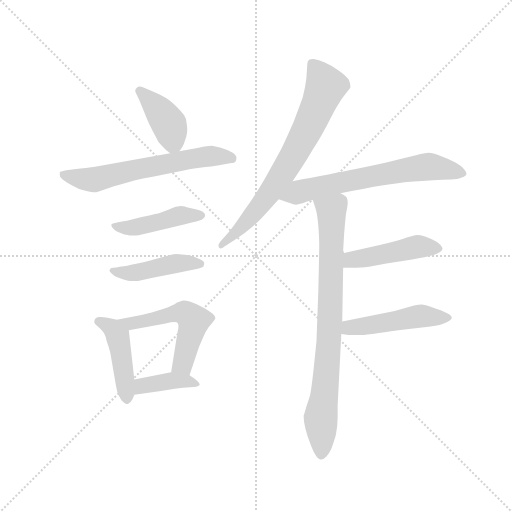
t = 0.00 s
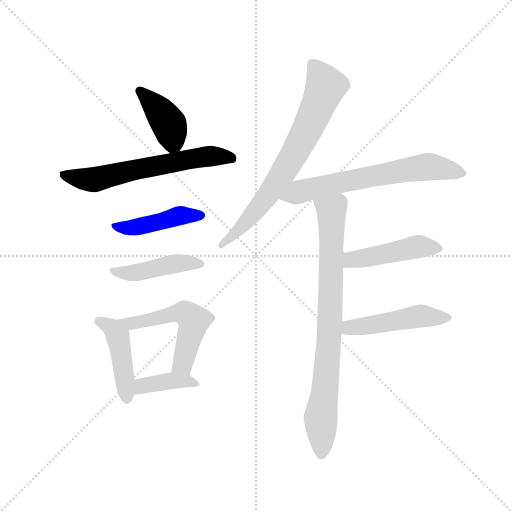
t = 1.71 s
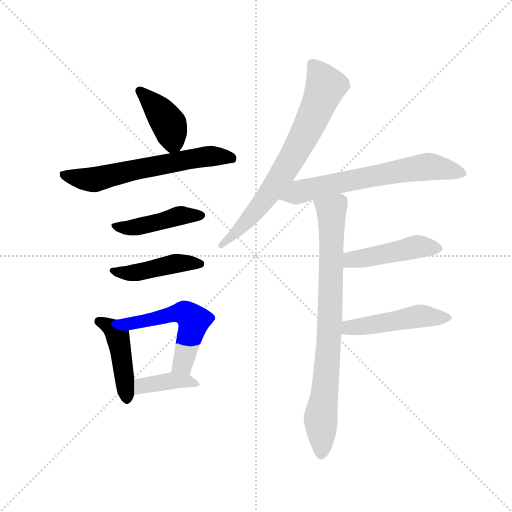
t = 3.42 s
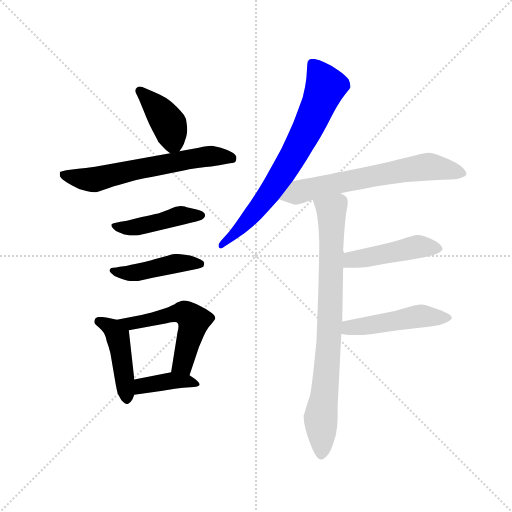
t = 5.13 s
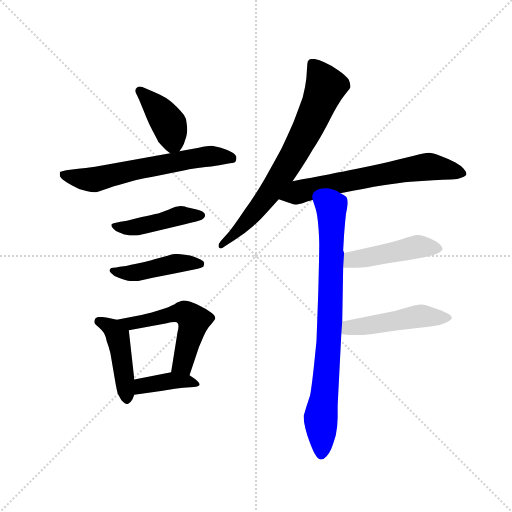
t = 6.84 s
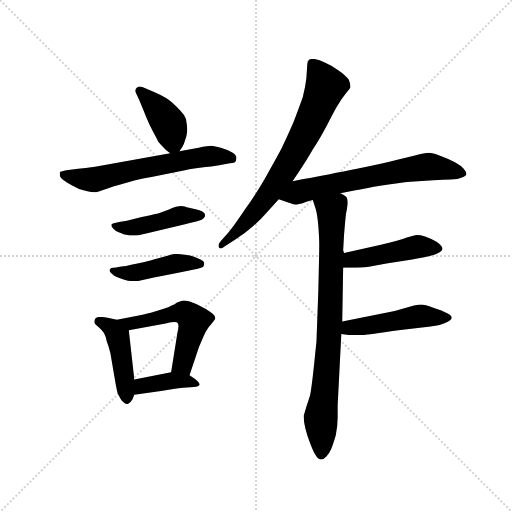
t = 8.55 s

The animated SVG that drew these frames (rendered in a browser with its animation timeline set to each time). Animation: 12 CSS @keyframes rules; one cycle of 8.55 s.

<svg version="1.1" viewBox="0 0 1024 1024" xmlns="http://www.w3.org/2000/svg">
  <g stroke="lightgray" stroke-dasharray="1,1" stroke-width="1" transform="scale(4, 4)">
    <line x1="0" y1="0" x2="256" y2="256"></line>
    <line x1="256" y1="0" x2="0" y2="256"></line>
    <line x1="128" y1="0" x2="128" y2="256"></line>
    <line x1="0" y1="128" x2="256" y2="128"></line>
  </g>
  <g transform="scale(0.92, -0.92) translate(60, -850)">
    <style type="text/css">
      
        @keyframes keyframes0 {
          from {
            stroke: blue;
            stroke-dashoffset: 406;
            stroke-width: 128;
          }
          57% {
            animation-timing-function: step-end;
            stroke: blue;
            stroke-dashoffset: 0;
            stroke-width: 128;
          }
          to {
            stroke: black;
            stroke-width: 1024;
          }
        }
        #make-me-a-hanzi-animation-0 {
          animation: keyframes0 0.5804036458333334s both;
          animation-delay: 0s;
          animation-timing-function: linear;
        }
      
        @keyframes keyframes1 {
          from {
            stroke: blue;
            stroke-dashoffset: 627;
            stroke-width: 128;
          }
          67% {
            animation-timing-function: step-end;
            stroke: blue;
            stroke-dashoffset: 0;
            stroke-width: 128;
          }
          to {
            stroke: black;
            stroke-width: 1024;
          }
        }
        #make-me-a-hanzi-animation-1 {
          animation: keyframes1 0.76025390625s both;
          animation-delay: 0.5804036458333334s;
          animation-timing-function: linear;
        }
      
        @keyframes keyframes2 {
          from {
            stroke: blue;
            stroke-dashoffset: 450;
            stroke-width: 128;
          }
          59% {
            animation-timing-function: step-end;
            stroke: blue;
            stroke-dashoffset: 0;
            stroke-width: 128;
          }
          to {
            stroke: black;
            stroke-width: 1024;
          }
        }
        #make-me-a-hanzi-animation-2 {
          animation: keyframes2 0.6162109375s both;
          animation-delay: 1.3406575520833335s;
          animation-timing-function: linear;
        }
      
        @keyframes keyframes3 {
          from {
            stroke: blue;
            stroke-dashoffset: 449;
            stroke-width: 128;
          }
          59% {
            animation-timing-function: step-end;
            stroke: blue;
            stroke-dashoffset: 0;
            stroke-width: 128;
          }
          to {
            stroke: black;
            stroke-width: 1024;
          }
        }
        #make-me-a-hanzi-animation-3 {
          animation: keyframes3 0.6153971354166666s both;
          animation-delay: 1.9568684895833335s;
          animation-timing-function: linear;
        }
      
        @keyframes keyframes4 {
          from {
            stroke: blue;
            stroke-dashoffset: 448;
            stroke-width: 128;
          }
          59% {
            animation-timing-function: step-end;
            stroke: blue;
            stroke-dashoffset: 0;
            stroke-width: 128;
          }
          to {
            stroke: black;
            stroke-width: 1024;
          }
        }
        #make-me-a-hanzi-animation-4 {
          animation: keyframes4 0.6145833333333334s both;
          animation-delay: 2.572265625s;
          animation-timing-function: linear;
        }
      
        @keyframes keyframes5 {
          from {
            stroke: blue;
            stroke-dashoffset: 543;
            stroke-width: 128;
          }
          64% {
            animation-timing-function: step-end;
            stroke: blue;
            stroke-dashoffset: 0;
            stroke-width: 128;
          }
          to {
            stroke: black;
            stroke-width: 1024;
          }
        }
        #make-me-a-hanzi-animation-5 {
          animation: keyframes5 0.69189453125s both;
          animation-delay: 3.1868489583333335s;
          animation-timing-function: linear;
        }
      
        @keyframes keyframes6 {
          from {
            stroke: blue;
            stroke-dashoffset: 394;
            stroke-width: 128;
          }
          56% {
            animation-timing-function: step-end;
            stroke: blue;
            stroke-dashoffset: 0;
            stroke-width: 128;
          }
          to {
            stroke: black;
            stroke-width: 1024;
          }
        }
        #make-me-a-hanzi-animation-6 {
          animation: keyframes6 0.5706380208333334s both;
          animation-delay: 3.8787434895833335s;
          animation-timing-function: linear;
        }
      
        @keyframes keyframes7 {
          from {
            stroke: blue;
            stroke-dashoffset: 732;
            stroke-width: 128;
          }
          70% {
            animation-timing-function: step-end;
            stroke: blue;
            stroke-dashoffset: 0;
            stroke-width: 128;
          }
          to {
            stroke: black;
            stroke-width: 1024;
          }
        }
        #make-me-a-hanzi-animation-7 {
          animation: keyframes7 0.845703125s both;
          animation-delay: 4.449381510416667s;
          animation-timing-function: linear;
        }
      
        @keyframes keyframes8 {
          from {
            stroke: blue;
            stroke-dashoffset: 656;
            stroke-width: 128;
          }
          68% {
            animation-timing-function: step-end;
            stroke: blue;
            stroke-dashoffset: 0;
            stroke-width: 128;
          }
          to {
            stroke: black;
            stroke-width: 1024;
          }
        }
        #make-me-a-hanzi-animation-8 {
          animation: keyframes8 0.7838541666666666s both;
          animation-delay: 5.295084635416667s;
          animation-timing-function: linear;
        }
      
        @keyframes keyframes9 {
          from {
            stroke: blue;
            stroke-dashoffset: 827;
            stroke-width: 128;
          }
          73% {
            animation-timing-function: step-end;
            stroke: blue;
            stroke-dashoffset: 0;
            stroke-width: 128;
          }
          to {
            stroke: black;
            stroke-width: 1024;
          }
        }
        #make-me-a-hanzi-animation-9 {
          animation: keyframes9 0.9230143229166666s both;
          animation-delay: 6.078938802083334s;
          animation-timing-function: linear;
        }
      
        @keyframes keyframes10 {
          from {
            stroke: blue;
            stroke-dashoffset: 465;
            stroke-width: 128;
          }
          60% {
            animation-timing-function: step-end;
            stroke: blue;
            stroke-dashoffset: 0;
            stroke-width: 128;
          }
          to {
            stroke: black;
            stroke-width: 1024;
          }
        }
        #make-me-a-hanzi-animation-10 {
          animation: keyframes10 0.62841796875s both;
          animation-delay: 7.001953125000001s;
          animation-timing-function: linear;
        }
      
        @keyframes keyframes11 {
          from {
            stroke: blue;
            stroke-dashoffset: 486;
            stroke-width: 128;
          }
          61% {
            animation-timing-function: step-end;
            stroke: blue;
            stroke-dashoffset: 0;
            stroke-width: 128;
          }
          to {
            stroke: black;
            stroke-width: 1024;
          }
        }
        #make-me-a-hanzi-animation-11 {
          animation: keyframes11 0.6455078125s both;
          animation-delay: 7.630371093750001s;
          animation-timing-function: linear;
        }
      
    </style>
    
      <path d="M 330 521 L 336 530 Q 340 536 342 544 Q 345 551 346 558 Q 347 563 347 569 Q 347 574 346 580 Q 346 592 340 600 Q 334 608 325 617 Q 316 626 308 632 Q 300 638 288 644 Q 276 650 266 654 L 252 660 Q 247 662 244 662 Q 240 662 238 660 Q 234 657 234 653 Q 234 650 236 647 L 242 634 Q 252 610 258 595 Q 264 580 272 565 Q 280 550 284 542 Q 291 534 296 529 Q 300 524 310 517 C 322 508 322 508 330 521 Z" fill="lightgray"></path>
    
      <path d="M 310 517 L 198 497 Q 139 486 110 483 L 84 480 Q 73 478 70 476 L 70 469 Q 70 464 80 457 Q 88 451 98 446 Q 106 442 112 439 Q 118 437 130 434 Q 139 432 144 432 L 146 432 Q 151 432 164 437 Q 176 442 198 448 L 234 458 Q 249 462 272 466 L 342 480 Q 360 484 387 487 Q 414 490 422 492 L 440 495 Q 450 496 452 499 Q 454 502 454 508 Q 454 513 444 519 Q 434 525 420 529 Q 406 532 400 533 Q 392 533 372 529 L 330 521 L 310 517 Z" fill="lightgray"></path>
    
      <path d="M 202 368 L 192 366 Q 184 365 182 362 L 182 361 Q 182 357 186 353 Q 190 348 198 345 Q 206 342 210 340 Q 214 340 222 338 L 236 338 Q 241 338 248 340 L 260 343 L 340 362 Q 363 367 372 370 Q 380 372 382 375 Q 386 378 386 382 Q 386 386 380 390 Q 374 394 358 397 Q 342 400 342 401 Q 337 402 333 402 Q 329 402 326 401 Q 319 400 306 394 L 284 386 Q 272 384 248 378 L 216 370 L 202 368 Z" fill="lightgray"></path>
    
      <path d="M 200 270 Q 192 268 186 268 Q 181 268 180 266 Q 178 264 178 262 Q 178 260 182 256 Q 188 249 198 246 Q 208 242 214 241 Q 218 240 224 239 L 240 239 L 272 246 L 322 256 L 370 266 Q 378 268 382 270 Q 384 274 384 278 Q 384 282 376 286 Q 368 290 362 292 Q 355 295 342 296 Q 328 298 322 298 Q 316 298 304 294 L 274 286 Q 266 283 244 278 Q 221 273 214 272 L 200 270 Z" fill="lightgray"></path>
    
      <path d="M 194 155 L 174 159 Q 164 161 159 161 L 156 161 Q 147 160 146 155 Q 145 153 145 151 Q 145 149 146 147 Q 148 144 154 139 Q 160 134 166 126 Q 170 119 172 108 Q 176 98 180 82 L 192 12 Q 194 2 196 -6 Q 201 -15 204 -20 Q 211 -28 216 -28 L 218 -28 Q 224 -26 228 -18 L 232 -8 L 232 25 L 220 132 C 218 150 218 150 194 155 Z" fill="lightgray"></path>
    
      <path d="M 352 34 L 372 94 Q 374 99 380 113 Q 386 127 390 133 Q 394 140 400 146 Q 406 154 408 157 L 408 158 Q 408 164 398 171 Q 389 178 376 184 Q 366 190 354 194 Q 344 197 340 197 L 338 197 Q 334 196 324 192 Q 317 186 296 179 L 268 170 Q 263 169 250 166 L 194 155 C 165 149 191 126 220 132 L 300 147 Q 313 150 320 150 Q 325 150 326 148 Q 328 146 328 141 Q 328 136 326 128 L 312 41 C 307 11 343 6 352 34 Z" fill="lightgray"></path>
    
      <path d="M 232 -8 L 290 0 L 320 5 Q 328 6 338 7 Q 346 8 354 8 Q 362 8 366 9 Q 370 10 374 13 L 374 14 Q 374 18 364 26 L 352 34 C 335 46 335 46 312 41 L 232 25 C 203 19 202 -12 232 -8 Z" fill="lightgray"></path>
    
      <path d="M 576 456 L 592 480 Q 608 504 620 525 Q 634 546 652 580 Q 669 614 676 624 Q 682 634 686 639 L 696 652 Q 700 656 702 661 Q 702 668 698 677 Q 692 686 676 697 Q 660 708 646 714 Q 633 721 622 722 Q 614 722 612 720 Q 608 717 608 710 L 606 680 Q 604 661 598 638 Q 590 616 578 584 Q 564 552 552 527 Q 538 501 516 462 Q 494 424 472 394 Q 452 364 438 346 L 420 326 Q 415 320 415 316 Q 415 314 416 312 Q 418 310 420 310 Q 423 310 428 314 L 450 328 Q 472 342 490 358 Q 508 374 520 388 L 546 417 L 576 456 Z" fill="lightgray"></path>
    
      <path d="M 546 417 L 568 409 Q 579 405 583 405 L 584 405 Q 590 406 598 408 Q 606 412 620 415 L 680 430 L 710 436 Q 734 441 770 447 Q 809 453 832 455 L 882 458 Q 904 460 920 460 Q 936 460 944 464 Q 954 468 954 472 Q 954 476 948 483 Q 943 490 930 497 Q 917 504 898 511 Q 880 518 872 518 Q 864 518 842 512 L 806 503 Q 772 494 716 483 Q 662 472 576 456 C 547 451 518 427 546 417 Z" fill="lightgray"></path>
    
      <path d="M 620 415 L 626 397 Q 630 384 632 359 Q 634 334 634 317 Q 634 300 632 218 L 628 108 Q 626 89 624 69 Q 622 48 619 24 Q 616 0 614 -10 L 606 -34 Q 602 -48 600 -54 Q 600 -66 604 -82 Q 608 -98 614 -113 Q 620 -129 624 -136 Q 631 -149 637 -149 L 638 -149 Q 644 -149 650 -142 Q 656 -135 660 -126 Q 664 -116 670 -96 Q 674 -76 674 -58 L 674 -32 L 682 124 L 684 151 L 686 268 L 688 300 L 686 306 L 688 340 Q 690 366 692 384 Q 696 404 696 409 Q 696 415 694 420 Q 692 424 680 430 C 656 449 611 443 620 415 Z" fill="lightgray"></path>
    
      <path d="M 686 268 L 714 268 Q 724 268 742 270 L 780 277 L 836 286 Q 865 290 884 296 Q 902 302 902 309 Q 902 315 890 324 Q 876 332 864 336 Q 854 339 846 339 Q 840 338 826 334 Q 812 328 768 318 L 688 300 C 659 293 656 268 686 268 Z" fill="lightgray"></path>
    
      <path d="M 682 124 L 698 122 L 732 122 Q 738 122 806 132 L 876 140 Q 898 143 910 149 Q 922 154 922 159 L 922 160 Q 922 164 912 169 Q 902 175 882 181 Q 863 188 856 188 Q 851 188 840 186 L 798 174 L 684 151 C 655 145 652 128 682 124 Z" fill="lightgray"></path>
    
    
      <clipPath id="make-me-a-hanzi-clip-0">
        <path d="M 330 521 L 336 530 Q 340 536 342 544 Q 345 551 346 558 Q 347 563 347 569 Q 347 574 346 580 Q 346 592 340 600 Q 334 608 325 617 Q 316 626 308 632 Q 300 638 288 644 Q 276 650 266 654 L 252 660 Q 247 662 244 662 Q 240 662 238 660 Q 234 657 234 653 Q 234 650 236 647 L 242 634 Q 252 610 258 595 Q 264 580 272 565 Q 280 550 284 542 Q 291 534 296 529 Q 300 524 310 517 C 322 508 322 508 330 521 Z"></path>
      </clipPath>
      <path clip-path="url(#make-me-a-hanzi-clip-0)" d="M 243 653 L 280 617 L 307 580 L 316 547 L 313 529" fill="none" id="make-me-a-hanzi-animation-0" stroke-dasharray="278 556" stroke-linecap="round"></path>
    
      <clipPath id="make-me-a-hanzi-clip-1">
        <path d="M 310 517 L 198 497 Q 139 486 110 483 L 84 480 Q 73 478 70 476 L 70 469 Q 70 464 80 457 Q 88 451 98 446 Q 106 442 112 439 Q 118 437 130 434 Q 139 432 144 432 L 146 432 Q 151 432 164 437 Q 176 442 198 448 L 234 458 Q 249 462 272 466 L 342 480 Q 360 484 387 487 Q 414 490 422 492 L 440 495 Q 450 496 452 499 Q 454 502 454 508 Q 454 513 444 519 Q 434 525 420 529 Q 406 532 400 533 Q 392 533 372 529 L 330 521 L 310 517 Z"></path>
      </clipPath>
      <path clip-path="url(#make-me-a-hanzi-clip-1)" d="M 79 473 L 141 459 L 384 510 L 443 506" fill="none" id="make-me-a-hanzi-animation-1" stroke-dasharray="499 998" stroke-linecap="round"></path>
    
      <clipPath id="make-me-a-hanzi-clip-2">
        <path d="M 202 368 L 192 366 Q 184 365 182 362 L 182 361 Q 182 357 186 353 Q 190 348 198 345 Q 206 342 210 340 Q 214 340 222 338 L 236 338 Q 241 338 248 340 L 260 343 L 340 362 Q 363 367 372 370 Q 380 372 382 375 Q 386 378 386 382 Q 386 386 380 390 Q 374 394 358 397 Q 342 400 342 401 Q 337 402 333 402 Q 329 402 326 401 Q 319 400 306 394 L 284 386 Q 272 384 248 378 L 216 370 L 202 368 Z"></path>
      </clipPath>
      <path clip-path="url(#make-me-a-hanzi-clip-2)" d="M 188 362 L 218 354 L 337 382 L 378 382" fill="none" id="make-me-a-hanzi-animation-2" stroke-dasharray="322 644" stroke-linecap="round"></path>
    
      <clipPath id="make-me-a-hanzi-clip-3">
        <path d="M 200 270 Q 192 268 186 268 Q 181 268 180 266 Q 178 264 178 262 Q 178 260 182 256 Q 188 249 198 246 Q 208 242 214 241 Q 218 240 224 239 L 240 239 L 272 246 L 322 256 L 370 266 Q 378 268 382 270 Q 384 274 384 278 Q 384 282 376 286 Q 368 290 362 292 Q 355 295 342 296 Q 328 298 322 298 Q 316 298 304 294 L 274 286 Q 266 283 244 278 Q 221 273 214 272 L 200 270 Z"></path>
      </clipPath>
      <path clip-path="url(#make-me-a-hanzi-clip-3)" d="M 184 262 L 228 256 L 321 277 L 374 276" fill="none" id="make-me-a-hanzi-animation-3" stroke-dasharray="321 642" stroke-linecap="round"></path>
    
      <clipPath id="make-me-a-hanzi-clip-4">
        <path d="M 194 155 L 174 159 Q 164 161 159 161 L 156 161 Q 147 160 146 155 Q 145 153 145 151 Q 145 149 146 147 Q 148 144 154 139 Q 160 134 166 126 Q 170 119 172 108 Q 176 98 180 82 L 192 12 Q 194 2 196 -6 Q 201 -15 204 -20 Q 211 -28 216 -28 L 218 -28 Q 224 -26 228 -18 L 232 -8 L 232 25 L 220 132 C 218 150 218 150 194 155 Z"></path>
      </clipPath>
      <path clip-path="url(#make-me-a-hanzi-clip-4)" d="M 154 151 L 185 136 L 196 119 L 217 -17" fill="none" id="make-me-a-hanzi-animation-4" stroke-dasharray="320 640" stroke-linecap="round"></path>
    
      <clipPath id="make-me-a-hanzi-clip-5">
        <path d="M 352 34 L 372 94 Q 374 99 380 113 Q 386 127 390 133 Q 394 140 400 146 Q 406 154 408 157 L 408 158 Q 408 164 398 171 Q 389 178 376 184 Q 366 190 354 194 Q 344 197 340 197 L 338 197 Q 334 196 324 192 Q 317 186 296 179 L 268 170 Q 263 169 250 166 L 194 155 C 165 149 191 126 220 132 L 300 147 Q 313 150 320 150 Q 325 150 326 148 Q 328 146 328 141 Q 328 136 326 128 L 312 41 C 307 11 343 6 352 34 Z"></path>
      </clipPath>
      <path clip-path="url(#make-me-a-hanzi-clip-5)" d="M 201 155 L 224 146 L 330 170 L 342 170 L 356 159 L 360 145 L 339 63 L 320 47" fill="none" id="make-me-a-hanzi-animation-5" stroke-dasharray="415 830" stroke-linecap="round"></path>
    
      <clipPath id="make-me-a-hanzi-clip-6">
        <path d="M 232 -8 L 290 0 L 320 5 Q 328 6 338 7 Q 346 8 354 8 Q 362 8 366 9 Q 370 10 374 13 L 374 14 Q 374 18 364 26 L 352 34 C 335 46 335 46 312 41 L 232 25 C 203 19 202 -12 232 -8 Z"></path>
      </clipPath>
      <path clip-path="url(#make-me-a-hanzi-clip-6)" d="M 239 -2 L 255 13 L 316 23 L 369 14" fill="none" id="make-me-a-hanzi-animation-6" stroke-dasharray="266 532" stroke-linecap="round"></path>
    
      <clipPath id="make-me-a-hanzi-clip-7">
        <path d="M 576 456 L 592 480 Q 608 504 620 525 Q 634 546 652 580 Q 669 614 676 624 Q 682 634 686 639 L 696 652 Q 700 656 702 661 Q 702 668 698 677 Q 692 686 676 697 Q 660 708 646 714 Q 633 721 622 722 Q 614 722 612 720 Q 608 717 608 710 L 606 680 Q 604 661 598 638 Q 590 616 578 584 Q 564 552 552 527 Q 538 501 516 462 Q 494 424 472 394 Q 452 364 438 346 L 420 326 Q 415 320 415 316 Q 415 314 416 312 Q 418 310 420 310 Q 423 310 428 314 L 450 328 Q 472 342 490 358 Q 508 374 520 388 L 546 417 L 576 456 Z"></path>
      </clipPath>
      <path clip-path="url(#make-me-a-hanzi-clip-7)" d="M 619 711 L 648 662 L 603 559 L 524 428 L 467 358 L 420 315" fill="none" id="make-me-a-hanzi-animation-7" stroke-dasharray="604 1208" stroke-linecap="round"></path>
    
      <clipPath id="make-me-a-hanzi-clip-8">
        <path d="M 546 417 L 568 409 Q 579 405 583 405 L 584 405 Q 590 406 598 408 Q 606 412 620 415 L 680 430 L 710 436 Q 734 441 770 447 Q 809 453 832 455 L 882 458 Q 904 460 920 460 Q 936 460 944 464 Q 954 468 954 472 Q 954 476 948 483 Q 943 490 930 497 Q 917 504 898 511 Q 880 518 872 518 Q 864 518 842 512 L 806 503 Q 772 494 716 483 Q 662 472 576 456 C 547 451 518 427 546 417 Z"></path>
      </clipPath>
      <path clip-path="url(#make-me-a-hanzi-clip-8)" d="M 553 419 L 626 442 L 858 487 L 944 474" fill="none" id="make-me-a-hanzi-animation-8" stroke-dasharray="528 1056" stroke-linecap="round"></path>
    
      <clipPath id="make-me-a-hanzi-clip-9">
        <path d="M 620 415 L 626 397 Q 630 384 632 359 Q 634 334 634 317 Q 634 300 632 218 L 628 108 Q 626 89 624 69 Q 622 48 619 24 Q 616 0 614 -10 L 606 -34 Q 602 -48 600 -54 Q 600 -66 604 -82 Q 608 -98 614 -113 Q 620 -129 624 -136 Q 631 -149 637 -149 L 638 -149 Q 644 -149 650 -142 Q 656 -135 660 -126 Q 664 -116 670 -96 Q 674 -76 674 -58 L 674 -32 L 682 124 L 684 151 L 686 268 L 688 300 L 686 306 L 688 340 Q 690 366 692 384 Q 696 404 696 409 Q 696 415 694 420 Q 692 424 680 430 C 656 449 611 443 620 415 Z"></path>
      </clipPath>
      <path clip-path="url(#make-me-a-hanzi-clip-9)" d="M 629 413 L 661 392 L 658 173 L 646 -7 L 637 -59 L 638 -140" fill="none" id="make-me-a-hanzi-animation-9" stroke-dasharray="699 1398" stroke-linecap="round"></path>
    
      <clipPath id="make-me-a-hanzi-clip-10">
        <path d="M 686 268 L 714 268 Q 724 268 742 270 L 780 277 L 836 286 Q 865 290 884 296 Q 902 302 902 309 Q 902 315 890 324 Q 876 332 864 336 Q 854 339 846 339 Q 840 338 826 334 Q 812 328 768 318 L 688 300 C 659 293 656 268 686 268 Z"></path>
      </clipPath>
      <path clip-path="url(#make-me-a-hanzi-clip-10)" d="M 693 273 L 712 287 L 847 314 L 894 309" fill="none" id="make-me-a-hanzi-animation-10" stroke-dasharray="337 674" stroke-linecap="round"></path>
    
      <clipPath id="make-me-a-hanzi-clip-11">
        <path d="M 682 124 L 698 122 L 732 122 Q 738 122 806 132 L 876 140 Q 898 143 910 149 Q 922 154 922 159 L 922 160 Q 922 164 912 169 Q 902 175 882 181 Q 863 188 856 188 Q 851 188 840 186 L 798 174 L 684 151 C 655 145 652 128 682 124 Z"></path>
      </clipPath>
      <path clip-path="url(#make-me-a-hanzi-clip-11)" d="M 687 130 L 709 140 L 855 163 L 913 160" fill="none" id="make-me-a-hanzi-animation-11" stroke-dasharray="358 716" stroke-linecap="round"></path>
    
  </g>
</svg>
